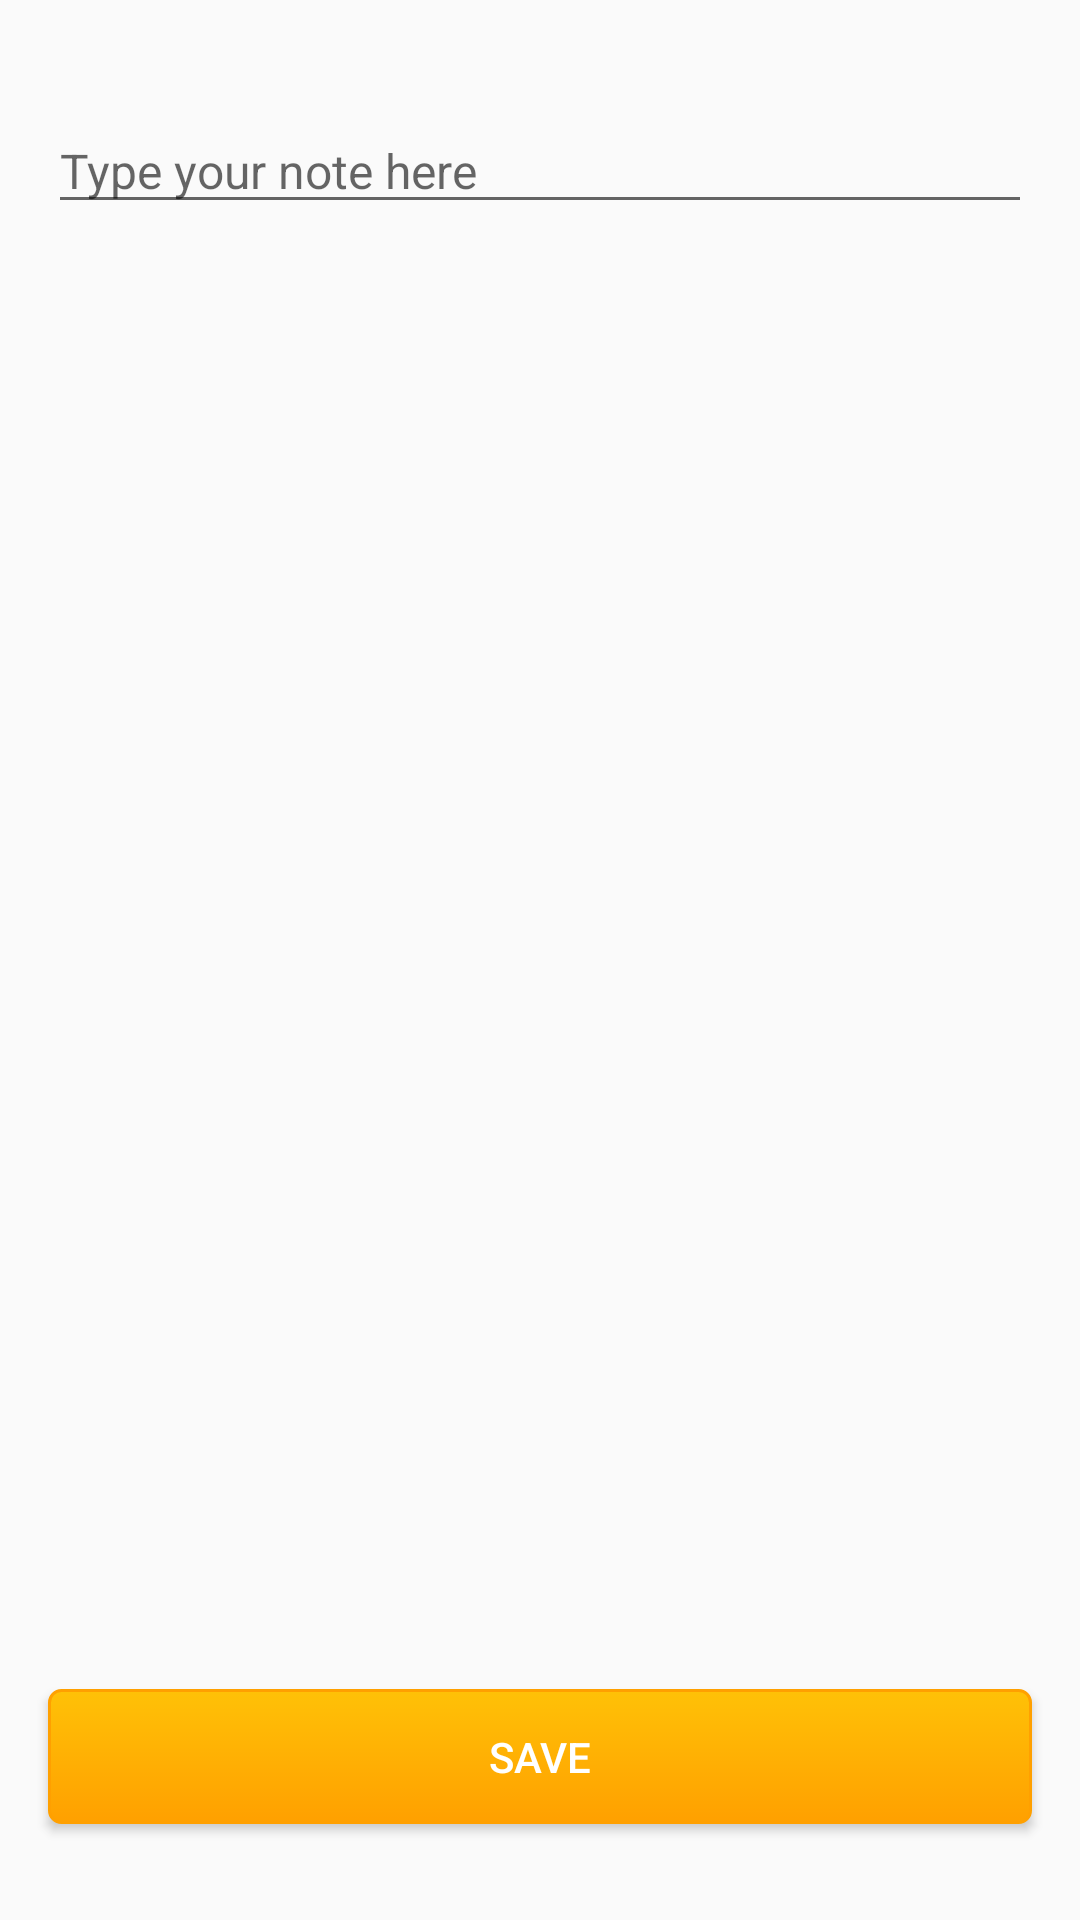

Produce the Android XML layout that renders to this screen, including the resource entries it uses.
<!-- AndroidManifest.xml: application theme AppTheme -->
<!-- res/layout/activity_form.xml -->
<?xml version="1.0" encoding="utf-8"?>
<androidx.constraintlayout.widget.ConstraintLayout xmlns:android="http://schemas.android.com/apk/res/android"
xmlns:app="http://schemas.android.com/apk/res-auto"
xmlns:tools="http://schemas.android.com/tools"
android:layout_width="match_parent"
android:layout_height="match_parent"
tools:context=".ui.form.FormActivity">

    <com.google.android.material.textfield.TextInputEditText
        android:id="@+id/inputNote"
        android:layout_width="0dp"
        android:layout_height="wrap_content"
        android:layout_marginStart="16dp"
        android:layout_marginLeft="16dp"
        android:layout_marginTop="36dp"
        android:layout_marginEnd="16dp"
        android:layout_marginRight="16dp"
        android:gravity="top"
        android:hint="@string/hint_note"
        android:inputType="text|textMultiLine"
        android:textSize="16sp"
        app:layout_constraintEnd_toEndOf="parent"
        app:layout_constraintHorizontal_bias="0.488"
        app:layout_constraintStart_toStartOf="parent"
        app:layout_constraintTop_toTopOf="parent" />

    <androidx.appcompat.widget.AppCompatButton
        android:id="@+id/btSave"
        style="@style/custom_button"
        android:layout_width="0dp"
        android:layout_height="45dp"
        android:layout_marginBottom="32dp"
        android:text="@string/button_save"
        app:layout_constraintBottom_toBottomOf="parent"
        app:layout_constraintEnd_toEndOf="@+id/inputNote"
        app:layout_constraintHorizontal_bias="0.0"
        app:layout_constraintStart_toStartOf="@+id/inputNote" />

</androidx.constraintlayout.widget.ConstraintLayout>
<!-- resources referenced by this layout -->
<resources>
  <string name="button_save">Save</string>
  <string name="hint_note">Type your note here</string>
  <style name="custom_button">
          <item name="android:layout_width">match_parent</item>
          <item name="android:layout_height">wrap_content</item>
          <item name="android:textColor">@color/colorTextPrimary</item>
          <item name="android:background">@drawable/custom_button</item>
      </style>
  <style name="AppTheme" parent="Theme.AppCompat.Light.DarkActionBar">
          <item name="colorPrimary">@color/colorPrimary</item>
          <item name="colorPrimaryDark">@color/colorPrimaryDark</item>
          <item name="colorAccent">@color/colorAccent</item>
      </style>
  <color name="colorTextPrimary">#FFFFFF</color>
  <!-- drawable custom_button (drawable) -->
  <?xml version="1.0" encoding="utf-8"?>
  
  <selector xmlns:android="http://schemas.android.com/apk/res/android">
      <item android:state_pressed="true" >
          <shape>
              <solid
                      android:color="@color/colorPrimary" />
              <stroke
                      android:width="1dp"
                      android:color="@color/colorPrimaryDark" />
              <corners
                      android:radius="3dp" />
              <padding
                      android:left="10dp"
                      android:top="10dp"
                      android:right="10dp"
                      android:bottom="10dp" />
          </shape>
      </item>
      <item>
          <shape>
              <gradient
                      android:startColor="@color/colorPrimary"
                      android:endColor="@color/colorPrimaryDark"
                      android:angle="270" />
              <stroke
                      android:width="1dp"
                      android:color="@color/colorPrimaryDark" />
              <corners
                      android:radius="4dp" />
              <padding
                      android:left="10dp"
                      android:top="10dp"
                      android:right="10dp"
                      android:bottom="10dp" />
          </shape>
      </item>
  </selector>
  <color name="colorPrimary">#FFC107</color>
  <color name="colorPrimaryDark">#FFA000</color>
  <color name="colorAccent">#FFA000</color>
</resources>
